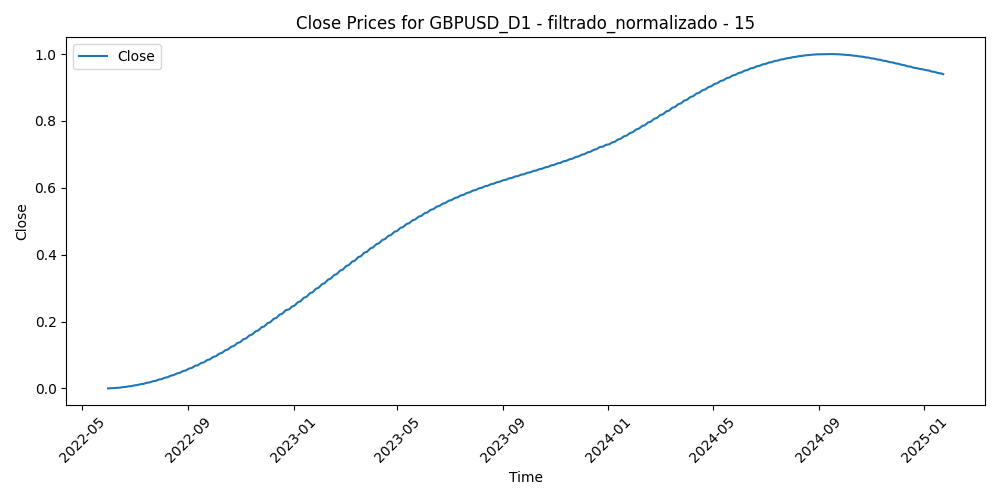

The table this chart was drawn from, first rows:
Time, Close, Volume, diferencia_media_15
2022-05-31, 0.0, 0.481, 0.233
2022-06-01, 0.0001569, 0.41, 0.3579
2022-06-02, 0.0003367, 0.3147, 0.2966
2022-06-03, 0.0005395, 0.3235, 0.3922
2022-06-06, 0.0007652, 0.3337, 0.3657
2022-06-07, 0.001014, 0.4337, 0.3163
2022-06-08, 0.001285, 0.4508, 0.378
2022-06-09, 0.001579, 0.5453, 0.417
2022-06-10, 0.001895, 0.5418, 0.5756
2022-06-13, 0.002235, 0.6932, 0.7159
2022-06-14, 0.002596, 0.7108, 0.8085
2022-06-15, 0.00298, 0.7154, 0.6194
2022-06-16, 0.003386, 0.8029, 0.4371
2022-06-17, 0.003815, 0.6905, 0.5382
2022-06-20, 0.004266, 0.5269, 0.4833
2022-06-21, 0.004738, 0.5485, 0.4339
2022-06-22, 0.005233, 0.6565, 0.436
2022-06-23, 0.00575, 0.7309, 0.4176
2022-06-24, 0.006289, 0.5885, 0.3928
2022-06-27, 0.00685, 0.5397, 0.3829
2022-06-28, 0.007432, 0.5621, 0.4348
2022-06-29, 0.008037, 0.6486, 0.4674
2022-06-30, 0.008663, 0.5832, 0.394
2022-07-01, 0.00931, 0.5551, 0.4615
2022-07-04, 0.009979, 0.3846, 0.4498
2022-07-05, 0.01067, 0.6583, 0.5838
2022-07-06, 0.01138, 0.7532, 0.6
2022-07-07, 0.01211, 0.6473, 0.4843
2022-07-08, 0.01287, 0.6449, 0.4652
2022-07-11, 0.01364, 0.5705, 0.574
2022-07-12, 0.01444, 0.6375, 0.5524
2022-07-13, 0.01526, 0.668, 0.5279
2022-07-14, 0.0161, 0.7303, 0.5616
2022-07-15, 0.01696, 0.5833, 0.496
2022-07-18, 0.01784, 0.5252, 0.4
2022-07-19, 0.01874, 0.4516, 0.3441
2022-07-20, 0.01966, 0.4276, 0.3526
2022-07-21, 0.0206, 0.4998, 0.3219
2022-07-22, 0.02157, 0.5099, 0.3116
2022-07-25, 0.02255, 0.4317, 0.27
2022-07-26, 0.02355, 0.4053, 0.2928
2022-07-27, 0.02458, 0.4344, 0.1873
2022-07-28, 0.02562, 0.5088, 0.1762
2022-07-29, 0.02669, 0.513, 0.1827
2022-08-01, 0.02777, 0.4202, 0.1369
2022-08-02, 0.02888, 0.5563, 0.2394
2022-08-03, 0.03, 0.4879, 0.2694
2022-08-04, 0.03115, 0.4194, 0.2794
2022-08-05, 0.03231, 0.4219, 0.3738
2022-08-08, 0.0335, 0.3287, 0.3755
2022-08-09, 0.0347, 0.3093, 0.3824
2022-08-10, 0.03593, 0.3845, 0.2676
2022-08-11, 0.03717, 0.4176, 0.2929
2022-08-12, 0.03843, 0.3734, 0.3606
2022-08-15, 0.03972, 0.308, 0.4376
2022-08-16, 0.04102, 0.3488, 0.4016
2022-08-17, 0.04234, 0.4576, 0.4403
2022-08-18, 0.04368, 0.4634, 0.5338
2022-08-19, 0.04504, 0.4231, 0.6072
2022-08-22, 0.04642, 0.3823, 0.6369
... 628 more rows
